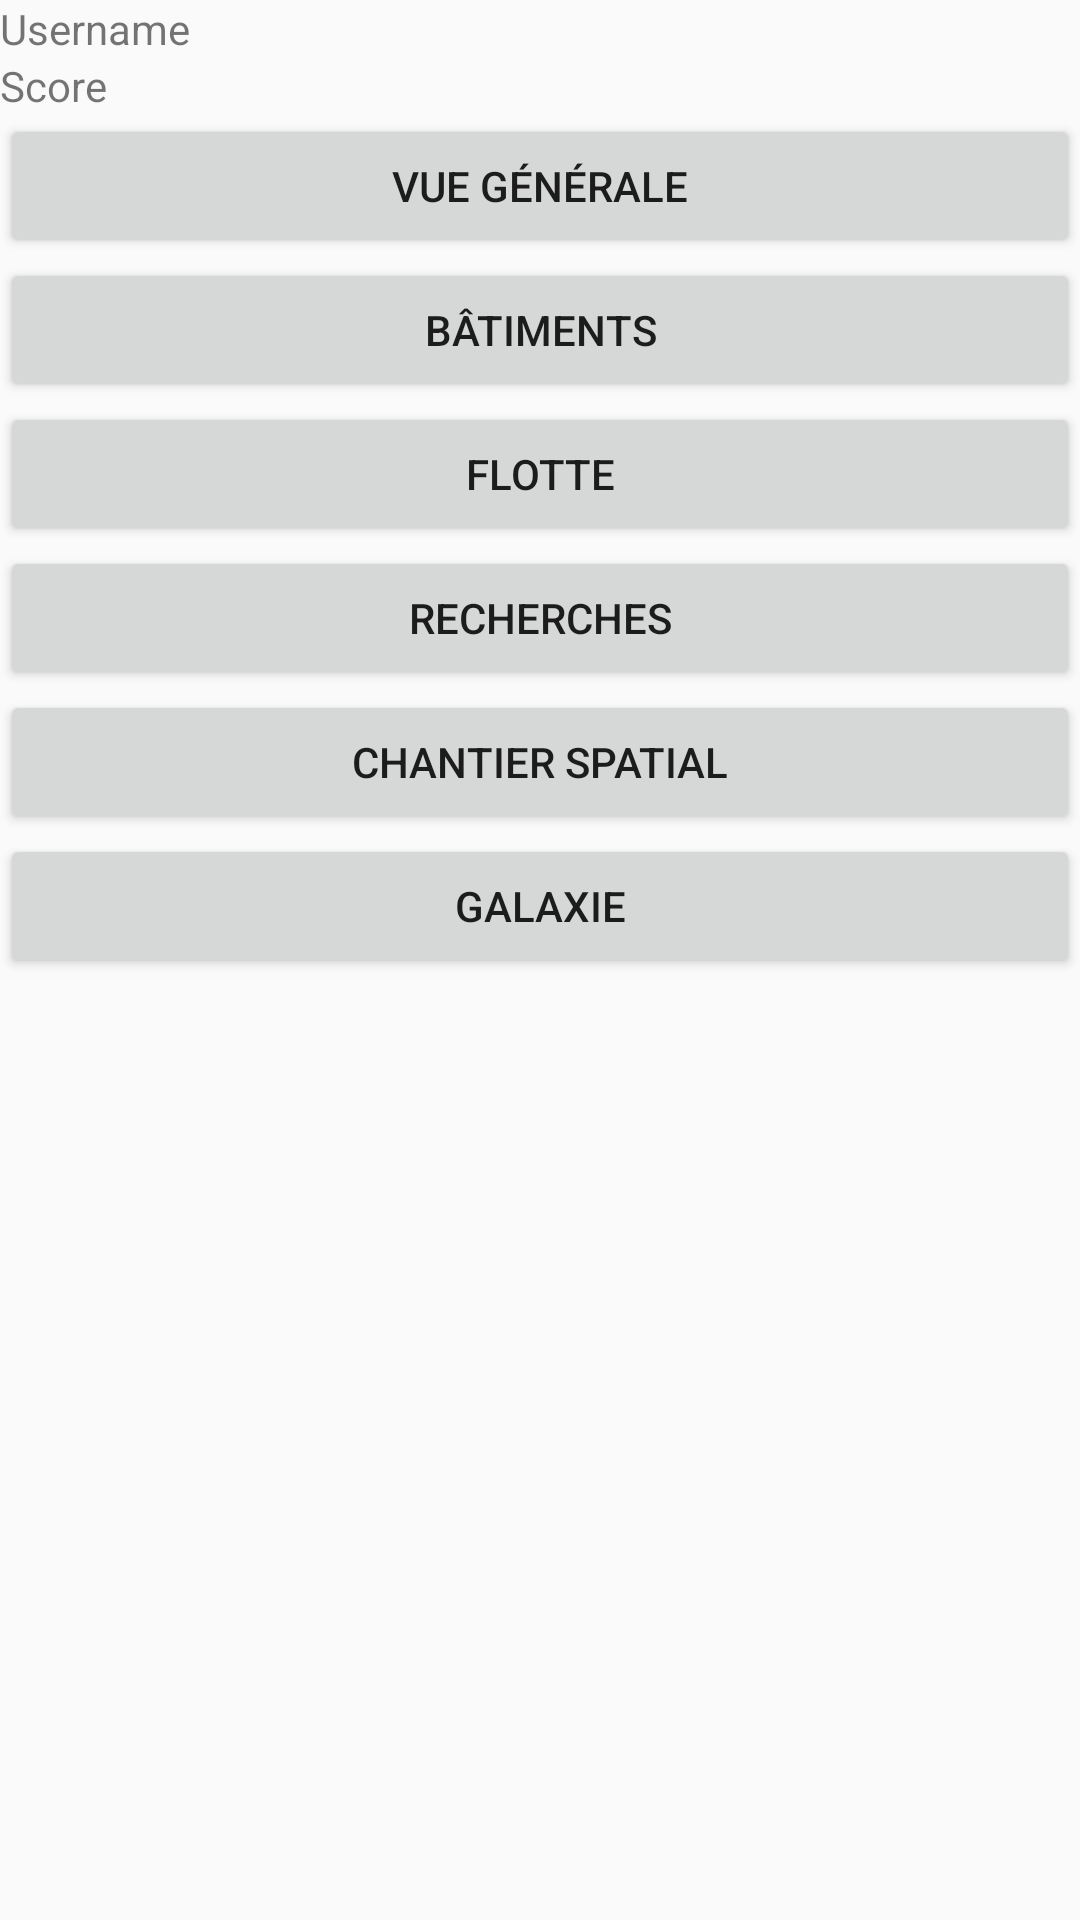

Write the Android layout XML for this screen, with the resource values it uses.
<!-- AndroidManifest.xml: application theme AppTheme -->
<!-- res/layout/activity_main.xml -->
<?xml version="1.0" encoding="utf-8"?>
<android.support.constraint.ConstraintLayout
    xmlns:android="http://schemas.android.com/apk/res/android" android:layout_width="match_parent"
    android:layout_height="match_parent">
    <LinearLayout
        android:layout_width="match_parent"
        android:layout_height="match_parent"
        android:orientation="vertical">
        <TextView
            android:id="@+id/textViewMainUsername"
            android:layout_width="match_parent"
            android:layout_height="wrap_content"
            android:text="Username"/>
        <TextView
            android:id="@+id/textViewMainScore"
            android:layout_width="match_parent"
            android:layout_height="wrap_content"
            android:text="Score"/>
        <Button
            android:id="@+id/buttonMainGeneral"
            android:layout_width="match_parent"
            android:layout_height="wrap_content"
            android:text="@string/main_general"/>
        <Button
            android:id="@+id/buttonMainBuilding"
            android:layout_width="match_parent"
            android:layout_height="wrap_content"
            android:text="@string/main_building"/>
        <Button
            android:id="@+id/buttonMainShip"
            android:layout_width="match_parent"
            android:layout_height="wrap_content"
            android:text="@string/main_ship"/>
        <Button
            android:id="@+id/buttonMainSearch"
            android:layout_width="match_parent"
            android:layout_height="wrap_content"
            android:text="@string/main_search"/>
        <Button
            android:id="@+id/buttonMainSpaceConstruction"
            android:layout_width="match_parent"
            android:layout_height="wrap_content"
            android:text="@string/main_space_construction"/>
        <Button
            android:id="@+id/buttonMainSpace"
            android:layout_width="match_parent"
            android:layout_height="wrap_content"
            android:text="@string/main_space"/>
    </LinearLayout>
</android.support.constraint.ConstraintLayout>
<!-- resources referenced by this layout -->
<resources>
  <string name="main_building">Bâtiments</string>
  <string name="main_general">Vue générale</string>
  <string name="main_search">Recherches</string>
  <string name="main_ship">Flotte</string>
  <string name="main_space">Galaxie</string>
  <string name="main_space_construction">Chantier spatial</string>
  <style name="AppTheme" parent="Theme.AppCompat.Light.DarkActionBar">
          
          <item name="colorPrimary">@color/colorPrimary</item>
          <item name="colorPrimaryDark">@color/colorPrimaryDark</item>
          <item name="colorAccent">@color/colorAccent</item>
      </style>
  <!-- not gathered from this repository: default colours our renderer supplied (Android Studio template values) -->
  <color name="colorPrimary">#FF6200EE</color>
  <color name="colorPrimaryDark">#FF3700B3</color>
  <color name="colorAccent">#FF03DAC5</color>
</resources>
